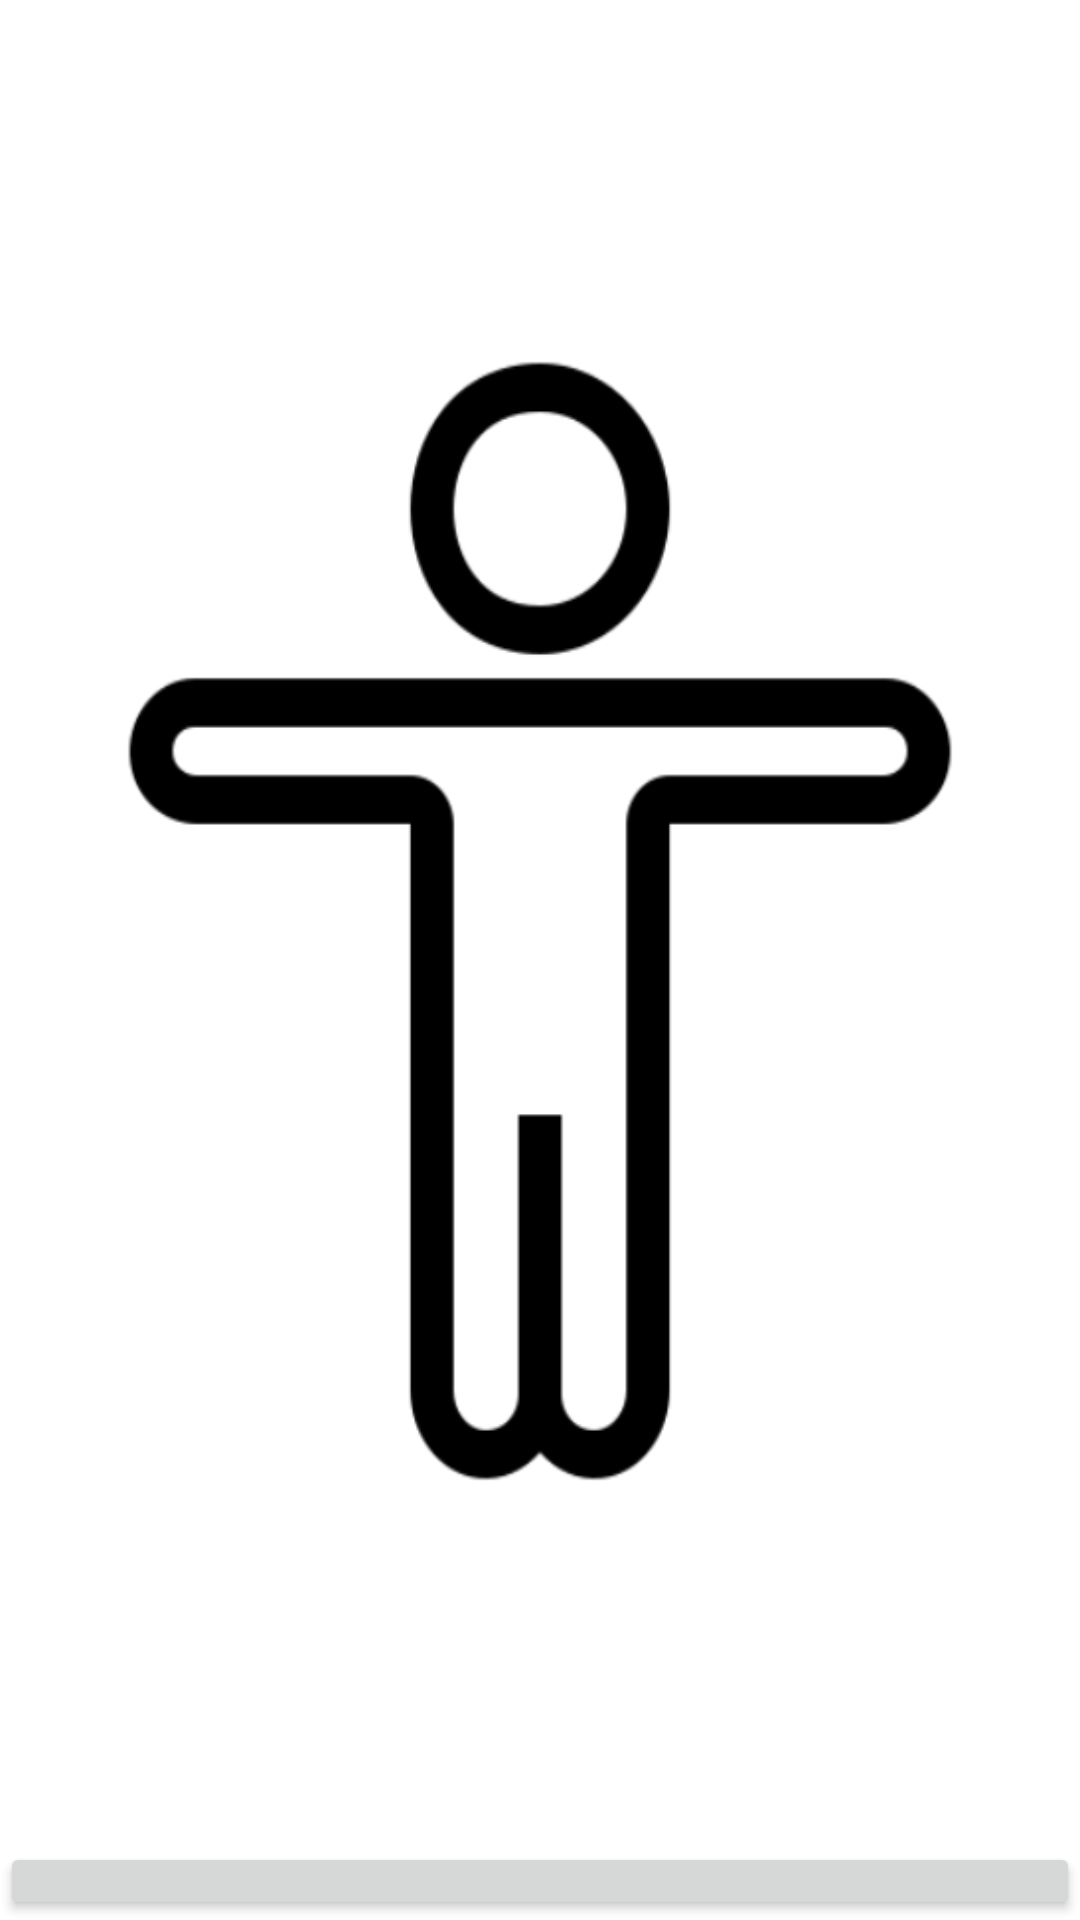

Reconstruct the res/layout file that produces this screen, plus the resources it refers to.
<!-- AndroidManifest.xml: application theme Theme.Capture -->
<!-- res/layout/subactivity_main.xml -->
<?xml version="1.0" encoding="utf-8"?>
<RelativeLayout xmlns:android="http://schemas.android.com/apk/res/android"
    xmlns:app="http://schemas.android.com/apk/res-auto"
    android:id="@+id/RelativeLayout"
    android:layout_width="match_parent"
    android:layout_height="match_parent"
    android:orientation="vertical">

    <FrameLayout
        android:id="@+id/previewFrame"
        android:layout_width="match_parent"
        android:layout_height="wrap_content"
        android:layout_alignBottom="@+id/guideline"
        android:layout_marginBottom="614dp">

    </FrameLayout>

    <Button
        android:id="@+id/capture"
        android:layout_width="match_parent"
        android:layout_height="wrap_content"
        android:layout_below="@+id/previewFrame"
        android:layout_marginTop="0dp"
        android:text="@string/Capture"
        android:textSize="20sp" />

    <TextView
            android:id="@+id/textView"
            android:layout_width="match_parent"
            android:layout_height="46dp"
            android:layout_below="@id/capture"
            android:gravity="center"
            android:text="@string/textView"
            android:textSize="17sp" />

    <ImageView
        android:id="@+id/guideline"
        android:layout_width="match_parent"
        android:layout_height="wrap_content"
        android:contentDescription="TODO"
        app:srcCompat="@drawable/guideline" />

</RelativeLayout>
<!-- resources referenced by this layout -->
<resources>
  <!-- drawable guideline: png bitmap (drawable-v24, 14206 bytes) -->
  <string name="Capture">촬영하기</string>
  <string name="textView">가이드라인에 몸을 맞춰주세요</string>
  <style name="Theme.Capture" parent="Theme.MaterialComponents.DayNight.DarkActionBar">
          
          <item name="colorPrimary">#0064FF</item>
          <item name="colorPrimaryVariant">#0064FF</item>
          <item name="colorOnPrimary">@color/white</item>
          
          <item name="colorSecondary">@color/teal_200</item>
          <item name="colorSecondaryVariant">@color/teal_700</item>
          <item name="colorOnSecondary">@color/black</item>
          
          <item name="android:statusBarColor" tools:targetApi="l">?attr/colorPrimaryVariant</item>
          
      </style>
  <!-- not gathered from this repository: default colours our renderer supplied (Android Studio template values) -->
  <color name="teal_200">#FF03DAC5</color>
  <color name="teal_700">#FF018786</color>
  <color name="black">#FF000000</color>
  <color name="white">#FFFFFFFF</color>
</resources>
